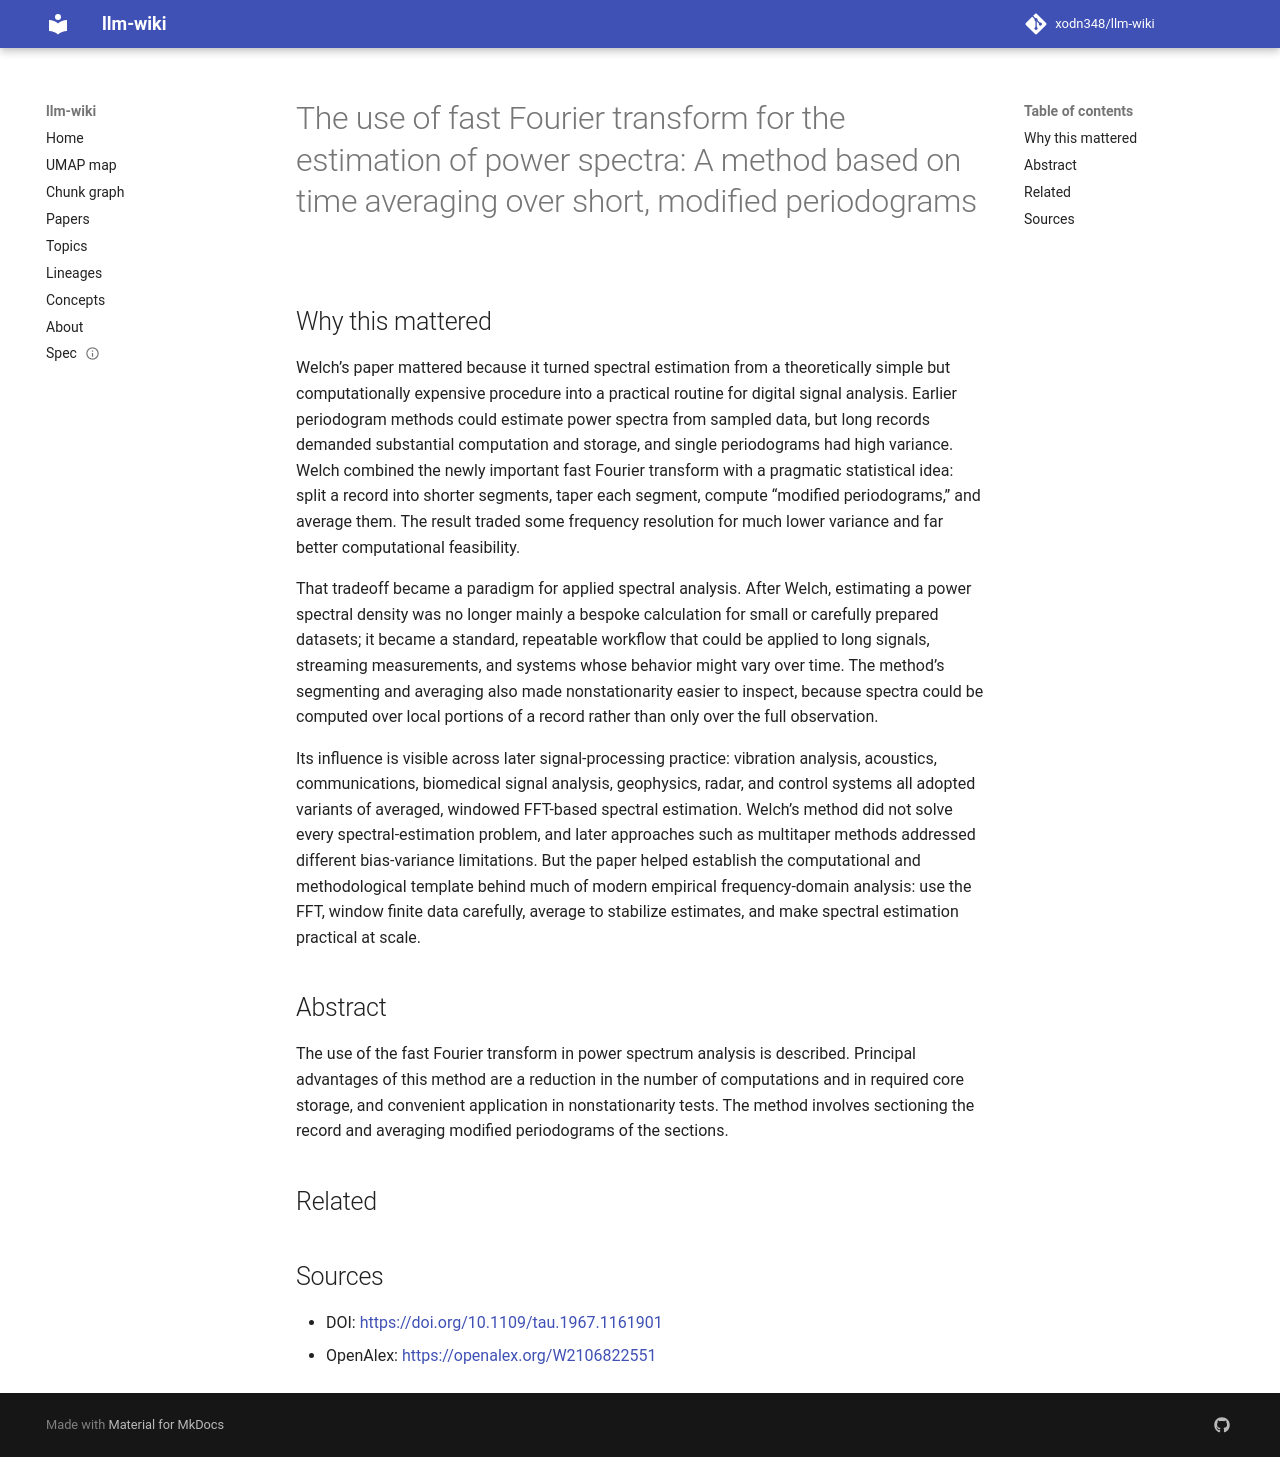

repository: xodn348/llm-wiki · page: paper/10_1109_tau_1967_1161901/index.html · generator: mkdocs

---
title: 'The use of fast Fourier transform for the estimation of power spectra: A method
  based on time averaging over short, modified periodograms'
doi: 10.1109/tau.1967.1161901
openalex_id: https://openalex.org/W2106822551
year: 1967
venue: IEEE Transactions on Audio and Electroacoustics
authors: P. D. Welch
citations: 11835
fleming_tier: true
concepts:
- Spectral density estimation
- Fast Fourier transform
- Discrete Fourier transform (general)
- Fourier transform
- Non-uniform discrete Fourier transform
- Spectral density
- Computation
- Short-time Fourier transform
- Algorithm
- Power (physics)
---

# The use of fast Fourier transform for the estimation of power spectra: A method based on time averaging over short, modified periodograms

## Why this mattered

Welch’s paper mattered because it turned spectral estimation from a theoretically simple but computationally expensive procedure into a practical routine for digital signal analysis. Earlier periodogram methods could estimate power spectra from sampled data, but long records demanded substantial computation and storage, and single periodograms had high variance. Welch combined the newly important fast Fourier transform with a pragmatic statistical idea: split a record into shorter segments, taper each segment, compute “modified periodograms,” and average them. The result traded some frequency resolution for much lower variance and far better computational feasibility.

That tradeoff became a paradigm for applied spectral analysis. After Welch, estimating a power spectral density was no longer mainly a bespoke calculation for small or carefully prepared datasets; it became a standard, repeatable workflow that could be applied to long signals, streaming measurements, and systems whose behavior might vary over time. The method’s segmenting and averaging also made nonstationarity easier to inspect, because spectra could be computed over local portions of a record rather than only over the full observation.

Its influence is visible across later signal-processing practice: vibration analysis, acoustics, communications, biomedical signal analysis, geophysics, radar, and control systems all adopted variants of averaged, windowed FFT-based spectral estimation. Welch’s method did not solve every spectral-estimation problem, and later approaches such as multitaper methods addressed different bias-variance limitations. But the paper helped establish the computational and methodological template behind much of modern empirical frequency-domain analysis: use the FFT, window finite data carefully, average to stabilize estimates, and make spectral estimation practical at scale.

## Abstract

The use of the fast Fourier transform in power spectrum analysis is described. Principal advantages of this method are a reduction in the number of computations and in required core storage, and convenient application in nonstationarity tests. The method involves sectioning the record and averaging modified periodograms of the sections.


## Related



## Sources

- DOI: [https://doi.org/10.1109/tau.1967.1161901](https://doi.org/10.1109/tau.1967.1161901)
- OpenAlex: [https://openalex.org/W2106822551](https://openalex.org/W2106822551)
